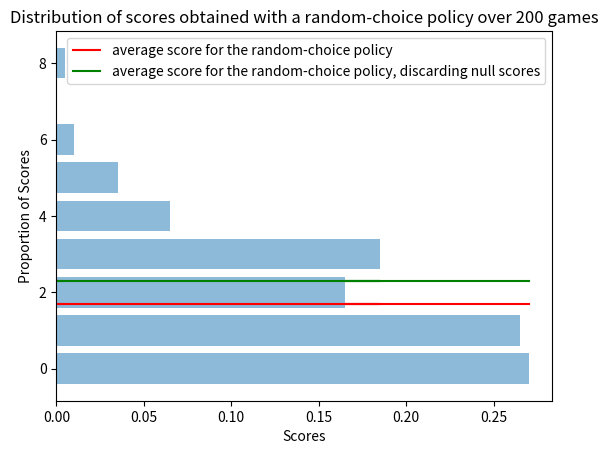

Generate this figure with matplotlib:
import matplotlib.pyplot as plt
import numpy as np

data = []

data_score1 = [ 1.  ,        3.      ,    1.       ,   3.     ,     1.    ,      2.,
   0.  ,        5.    ,      4.   ,       3.    ,      3.     ,     7.,
   6.   ,       4.   ,       5.    ,      3.    ,      5.   ,      13.,
   1.    ,      1.   ,       5.   ,       1.    ,      1.   ,       3.,
   4.   ,      3.   ,       9.    ,      2.    ,      6.    ,     14.,
  10.   ,      0.   ,      12.    ,      5.  ,        8.    ,      8.,
  10.   ,       7.   ,       8.  ,        6.   ,       7.   ,       4.,
   9.   ,       2.   ,       0.   ,       8.   ,      10.   ,       3.,
   0.   ,       4.   ,       4.   ,      10.   ,       5.   ,       8.,
  23.   ,      13. ,        11.      ,    7.    ,      6.  ,       11.        ]

data_reward1= [-1.50444637 , 0.18958247, -3.94247506 , 0.72852734 , 2.72129939 ,-6.1035518,
  -1.67380581 ,-4.16965005 ,-0.79488952 , 2.15923002 ,-5.59570617 ,-3.23187509,
   0.49681461 , 4.51607331 , 0.41866093 , 2.70059555 ,-3.76136994 ,-1.02542358,
  -0.46313216 ,-3.37377836 ,-1.41277567 ,-2.65080712 ,-0.70360135 ,-1.45247391,
   1.8358186 ,  2.62108533,  0.40242786 ,-2.69222031 ,-3.94392235 ,-2.92036409,
  -0.40579925, -0.81371845 , 0.8067221  , 4.96295929 ,-2.67077223 , 3.54327146,
   0.72461666,  5.30278058 ,-1.73069174 , 6.53634131 ,-1.71395126 , 0.64532253,
   1.5865009  , 4.69620116 , 0.75396822 ,-5.09075701 , 6.25226747 , 6.67208106,
   0.09372501, -2.155428  ]
data_explo = [ 0.9       ,  0.855      , 0.81225    , 0.7716375 ,  0.73305562 , 0.69640284,
   0.6615827  , 0.62850357 , 0.59707839 , 0.56722447 , 0.53886325 , 0.51192008,
   0.48632408 , 0.46200787 , 0.43890748 , 0.41696211 , 0.396114   , 0.3763083,
   0.35749289 , 0.33961824 , 0.32263733 , 0.30650546 , 0.29118019 , 0.27662118,
   0.26279012 , 0.24965062 , 0.23716809 , 0.22530968 , 0.2140442  , 0.20334199,
   0.19317489 , 0.18351614 , 0.17434034 , 0.16562332 , 0.15734215 , 0.14947505,
   0.14200129 , 0.13490123 , 0.12815617 , 0.12174836 , 0.11566094 , 0.10987789,
   0.104384  ,  0.0991648  , 0.09420656 , 0.08949623 , 0.08502142 , 0.08077035,
   0.07673183 , 0.07289524, ]

data_score2 = [ 3.     ,     4.     ,     2.     ,     0.     ,     4.      ,    4.,
   0. ,         6.  ,        2.    ,      0.     ,     1.   ,       2.,
   7.    ,      5.   ,       4.   ,       5.    ,      5.    ,      8.,
   5.    ,      5.  ,        0.     ,     7.    ,      5.    ,      3.,
   1.   ,       9.  ,        5.   ,       7.    ,      8.    ,      4.,
   0.   ,       4.  ,        0.    ,     11.    ,      6.    ,     10.,
   9.  ,        4.  ,       14.  ,        8.    ,     11.    ,      7.,
   1.   ,       0.  ,        8.   ,      10.     ,    11.    ,     12.,
   9.  ,        9.  ,       17.   ,       1.     ,     0.    ,      0.,
   0.   ,       0.  ,        0.   ,       0.       ,   0.    ,      0.        ]

data_reward2 =  [-1.81911247, -0.03013557 ,-0.35334114 ,-4.21358819, -5.40004177,  2.44703212,
  -0.74167125, -5.15021382 , 2.61374362 , 0.11750942 ,-5.24904418 ,-2.008477,
   5.78631043 ,-0.05326266 ,-2.73652832 ,-2.46878448 ,-4.63309676 , 1.85212705,
  -1.22158687 , 0.59404716 , 1.31356714, 11.94617454 , 4.70241416 ,-2.58269613,
   0.37068984, -4.26132422, -0.03481492 ,-1.26362998 , 1.69757106 , 5.38751904,
  -0.98786481 , 5.84791679, -0.54105253 ,-3.37423802 , 8.41405604 , 1.86839095,
  -2.77273334,  3.61538077, -3.59232434 , 0.70408929, -0.48922517 , 5.14423058,
  -1.10307197 , 0.56282736 , 6.49519482, 11.12951964 ,-1.41196775 , 1.89029542,
  -1.63888395 , 3.83347147]



data_score3 = [ 0.     ,     3.    ,      2.       ,   2.   ,       3.   ,       2.,
   4.    ,      4.      ,    1.     ,     0.      ,    1.      ,    4.,
   2.    ,      3.  ,        0.  ,        5.     ,     5.      ,    0.,
   2.    ,      3.     ,     1.    ,      8.    ,      3.    ,      3.,
   0.    ,      8.   ,       0.   ,       1.    ,      4.    ,     13.,
   0.    ,      2.   ,       7.   ,      13.    ,      5.    ,      0.,
   0.   ,       0.   ,       0.   ,       1.    ,      6.    ,      2.,
   7.   ,       7.   ,       7.   ,      19.    ,      8.    ,      7.,
  12.    ,      5.  ,        9.   ,       2.     ,     0.     ,     0.,
   0.    ,      0.  ,        0.    ,      0.      ,    0.    ,      0.        ]

data_reward3 = [-4.1686213  , 5.83091208 , 3.64033294  ,1.73093094  ,7.06134879, -5.87311249,
  -2.57719394, -4.0361777  , 2.71822009, -6.73111636 , 0.6978156  , 1.21989376,
  -3.1811231 , -5.44344784 , 2.83367376 , 0.60244745 ,-1.59201067 ,-1.76577899,
  -4.03999333, -1.61037608, -1.24003886 ,-3.13447741 , 1.85178894 , 8.55436883,
   1.31733936,  1.62344379 ,-1.97088112 ,-2.50118154 , 2.8278803 , -1.55011679,
   1.14169771 ,-3.57066953, -3.5674059  ,-0.16078228 ,-1.37122473 , 0.41284778,
   0.5139933 ,  0.12917841 , 0.74232544 ,-2.81316643, -2.6771986 , -2.4730833,
   0.08676606,  5.27832019 , 4.66721736 ,-7.5330145 , -2.28039109, -7.41414589,
   9.58044962, -2.88473678 ]

data_score4 =[ 1.   ,       3.  ,        4.       ,   4.        ,  3.        ,  2.,
   0.   ,       5.   ,       2.      ,    1.        ,  4.      ,    4.,
   2.    ,      3.     ,     0.     ,     7.    ,      0.   ,       3.,
   4.    ,      7.    ,      6.     ,     3.    ,      3.    ,      5.,
   7.    ,      0.    ,      1.    ,      3.    ,      3.    ,      4.,
   5.    ,      0.    ,      3.    ,     16.    ,      8.     ,    12.,
   1.   ,       0.   ,      14.    ,      5.    ,      3.    ,      7.,
   8.   ,       0.   ,       0.    ,      0.    ,     13.    ,      1.,
   5.   ,       7.   ,       0.    ,      0.    ,      0.      ,    0.,
   0.   ,       0.  ,        0.    ,      0.     ,     0.     ,    23.        ]

data_reward4 =  [ 0.19208009 , 2.67723369  ,4.89038651,  5.28206872,  2.75866997 , 1.86749861,
  -4.70985577, -1.03497728,  5.24517723 -3.67561163, -4.23688496 , 5.6795882,
  -2.39387911 , 1.23215547, -2.01737819 ,-0.04576149 , 0.08158746, -4.01704702,
  -6.45858083 ,-2.09626564 , 3.39315066 , 1.32613529 , 1.4594452 , -2.81034351,
   2.56815806 , 2.39174371, -0.48017604 , 9.65122239 ,10.88828253 ,-0.9655584,
   1.67096293 ,-1.4824469  , 1.73097983 ,-2.08156521 ,-2.7523145 ,  0.98245297,
  -3.68782909,  2.07173075 , 0.37101477 ,13.7351854 , -3.8948459 , -1.02933013,
  -4.58273516, -1.24966686, -1.90841346 ,-2.53533578,  1.58220666 ,-1.27675088,
  10.53248278 ,-0.12902143  ]
 
data_score5 =[ 3.      ,    2.      ,    4.      ,   2.     ,     3.      ,    1.,
   2.    ,      1.    ,      1.    ,      1.    ,      3.    ,      1.,
   5.   ,      3.    ,      5.     ,     0.   ,       2.      ,    9.,
   1.    ,     11.   ,       3.    ,      5.   ,       8.   ,       4.,
   7.    ,      7.   ,       3.    ,      1.    ,      4.    ,      0.,
   3.    ,      0.   ,      12.     ,     9.    ,      3.    ,      4.,
   8.    ,      3.   ,       6.    ,      8.    ,      9.   ,       9.,
  15.   ,      11.    ,      6.    ,      8.    ,     10.  ,        4.,
   6.    ,     10.    ,      5.   ,       5.    ,      0.  ,        0.,
   0.    ,      0.     ,     0.    ,      0.     ,     0.   ,       0.        ]

data_reward5 =  [ 0.21879505, -5.03414056 ,-2.01574949 ,-4.80384388,  1.98278161 , 5.42374351,
  -2.34018347 , 1.55103259, -2.33163188 , 0.52938975, -2.03550805  ,5.9356873,
  -1.00448414, -1.59138598 , 2.47723642,  1.24598618 ,-2.58098801,  6.95106159,
  -0.31675482 ,-1.13242961 , 0.82696606 ,-4.76683708 ,-4.14271199 , 3.19263281,
  -1.13816513 ,-0.16930291 ,11.6429256 ,  4.10086458 , 3.31457705, -0.87260574,
  -0.67485688 ,-0.23061668 ,-7.22085607, -4.42846629 , 4.56097452 , 5.66769715,
  -2.62186666 ,-0.48561951 ,12.20336855, -0.74629118, -4.75715596 ,-2.13776879,
  -7.71411906,  0.15209933, -1.18500201, 12.1608402  , 7.63141591 , 5.45086295,
   0.6062134 , -1.91652525 ]

Random_scores = [ 0.     ,     0. ,        3.     ,     2.   ,       1. ,         0.,
   0.    ,      2.      ,    3.    ,      0.      ,    3.      ,    3.,
   1.   ,       1.   ,       2.         , 1.   ,       1.      ,    1.,
   0.   ,       3.    ,      4.      ,    0.    ,      1.     ,    1.,
   0.    ,      1.    ,      1.     ,     3.   ,       2.    ,      1.,
   0.   ,       2.    ,      0.    ,      2.   ,       3.    ,      1.,
   0.    ,      2.   ,       3.    ,      0.   ,       2.   ,       3.,
   0.   ,       1.    ,      2.    ,      6.   ,       0.     ,     1.,
   2.     ,     1.    ,      0.    ,      0.   ,       0.   ,       0.,
   0.     ,     0.     ,     0.    ,      0.    ,      0.   ,      0.    , 
    3.0,  1.0,  0.0,  0.0,
   2.0,  2.0,  1.0,  3.0,
   3.0,  2.0,  5.0,  5.0,
   0.0,  3.0,  3.0,  6.0,
   3.0,  0.0,  0.0,  2.0,
   1.0,  1.0,  1.0,  3.0,
   2.0,  3.0,  1.0,  1.0,
   4.0,  0.0,  8.0,  0.0,
   1.0,  0.0,  3.0,  1.0,
   2.0,  1.0,  1.0,  5.0,
   1.0,  1.0,  1.0,  1.0,
   4.0,  3.0,  3.0,  1.0,
   2.0,  0.0,  0.0,  1.0,
   2.0,  3.0,  0.0,  3.0,
   3.0,  2.0,  0.0,  4.0,
   0.0,  0.0,  1.0,  0.0,
   0.0,  0.0,  1.0,  3.0,
   2.0,  2.0,  1.0,  0.0,
   0.0,  1.0,  2.0,  0.0,
   2.0,  2.0,  2.0,  0.0,
   1.0,  1.0,  4.0,  3.0,
   2.0,  0.0,  1.0,  5.0,
   1.0,  1.0,  3.0,  0.0,
   1.0,  0.0,  1.0,  4.0,
   1.0,  0.0,  0.0,  3.0,
   1.0,  2.0,  4.0,  3.0,
   5.0,  1.0,  3.0,  2.0,
   3.0,  3.0,  2.0,  3.0,
   0.0,  3.0,  4.0,  0.0,
   1.0,  4.0,  3.0,  0.0,
   2.0,  4.0,  1.0,  1.0,
   1.0,  0.0,  2.0,  1.0,
   4.0,  5.0,  5.0,  4.0,
   3.0,  4.0,  1.0,  3.0,
   2.0,  3.0,  2.0,  1.0,
   1.0,  3.0,  5.0,  1.0,
   0.0,  3.0,  1.0,  2.0,
   4.0,  1.0]   

def get_mean_random():
    mean_random = 0
    for i in range(200):
        mean_random+=Random_scores[i]
    return mean_random/200.0

def get_mean_random_noZero():
    mean_random = 0.0
    nb=0.0
    for i in range(200):
        if(Random_scores[i]!=0.0):
            mean_random+=Random_scores[i]
            nb+=1
    return mean_random/nb

def get_data_mean(a,b,c,d,e,nb):
    data = [0.0 for i in range(nb)]
    for i in range(nb):
        data[i]= (a[i]+b[i]+c[i]+d[i]+e[i])/5.0
    return data

def get_mean_trained_score(a,b,c,d,e):
    mean_random = 0
    for j in range(10):
        i=50+j
        mean_random+= (a[i]+b[i]+c[i]+d[i]+e[i])/50.0
    return mean_random

def get_mean_trained_score_noZero(a,b,c,d,e):
    mean_random = 0.0
    nb= 0.0
    fusion =[]
    for j in range(10):
        fusion.append(a[50+j])
        fusion.append(b[50+j])
        fusion.append(c[50+j])
        fusion.append(d[50+j])
        fusion.append(e[50+j])
    for i in range(50):
        if(fusion[i]!=0.0):
            mean_random+=  fusion[i]
            nb+=1.0
    return mean_random/nb

mean_random = get_mean_random()
print(mean_random)

mean_random_noZero = get_mean_random_noZero()
print(mean_random_noZero)

mean_trained_score = get_mean_trained_score(data_score1,data_score2,data_score3,data_score4,data_score5)
print(mean_trained_score)

mean_trained_score_noZero= get_mean_trained_score_noZero(data_score1,data_score2,data_score3,data_score4,data_score5)
print(mean_trained_score_noZero)

data_mean = get_data_mean(data_score1,data_score2,data_score3,data_score4,data_score5,50)

gens = [i+1 for i in range(50)]
data_random = [mean_random for i in range(50)]

def get_graph():

    """
    plt.bar(gens, data_mean, align='center', alpha=0.5)
    plt.plot(gens, data_random, c='m', label= "average score for a random-choice policy")
    plt.ylabel('Scores')
    plt.xlabel('Generations')
    plt.title('Average Evolution of score during training of 50 generations ')
    plt.legend()
    plt.show()
    """

    fig = plt.figure()
    ax= fig.add_subplot(111)
    ax.bar(gens, data_mean, align='center', alpha=0.5)
    ax.plot(gens, data_random, c='r', label= "average score for a random-choice policy")
    ax2 = ax.twinx()
    ax.set_ylabel('Scores')
    ax.set_xlabel('Generations')

    ax2.plot(gens, data_explo, c='g', label= "exploration rate")
    ax2.set_ylabel('exploration rate', c='g')

    ax.set_title('Average Evolution of scores over 5 training sessions of 50 generations ')
    fig.legend()
    plt.show()

#get_graph()

def get_random_distrib():
    max =0.0
    for i in range(200):
        if(Random_scores[i]>max):
            max = Random_scores[i]
    random_distrib= [0 for i in range(int(max+1))]
    for i in range(200):
        random_distrib[ int(Random_scores[i]) ]+=1
    for i in range(int(max+1)):
        random_distrib[i]/=200
    return random_distrib

def plot_random_distrib():

    random_distrib = get_random_distrib()
    scores_distrib = [i for i in range(len(random_distrib))]
    plt.barh(scores_distrib, random_distrib, align='center', alpha=0.5)
    means = [mean_random for i in range(len(random_distrib))]
    means_noZero = [mean_random_noZero for i in range(len(random_distrib))]
    
    plt.plot(random_distrib,means,c='r', label= "average score for the random-choice policy")
    plt.plot(random_distrib,means_noZero,c='g', label= "average score for the random-choice policy, discarding null scores")
    plt.ylabel('Proportion of Scores')
    plt.xlabel('Scores')
    plt.title('Distribution of scores obtained with a random-choice policy over 200 games')
    plt.legend()
    plt.show()

def get_model_distrib(a,b,c,d,e):
    fusion =[]
    for j in range(10):
        fusion.append(a[50+j])
        fusion.append(b[50+j])
        fusion.append(c[50+j])
        fusion.append(d[50+j])
        fusion.append(e[50+j])
    max =0.0
    for i in range(50):
        if(fusion[i]>max):
            max = fusion[i]
    distrib= [0 for i in range(int(max+1))]
    for i in range(50):
        distrib[ int(fusion[i]) ]+=1
    for i in range(int(max+1)):
        distrib[i]/=50
    return distrib


def plot_model_distrib():
    model_distrib = get_model_distrib(data_score1,data_score2,data_score3,data_score4,data_score5)
    scores_distrib = [i for i in range(len(model_distrib))]
    plt.barh(scores_distrib, model_distrib, align='center', alpha=0.5)
    
    means = [mean_trained_score for i in range(len(model_distrib))]
    means_noZero = [mean_trained_score_noZero for i in range(len(model_distrib))]
    
    plt.plot(model_distrib,means,c='r', label= "average score for the trained model")
    plt.plot(model_distrib,means_noZero,c='g', label= "average score for the trained model, discarding null scores")
    
    plt.ylabel('Scores')
    plt.xlabel('Proportion of Scores')
    plt.title('Distribution of scores obtained trained model over 50 games')
    plt.legend()
    plt.show()

plot_random_distrib()
#plot_model_distrib()